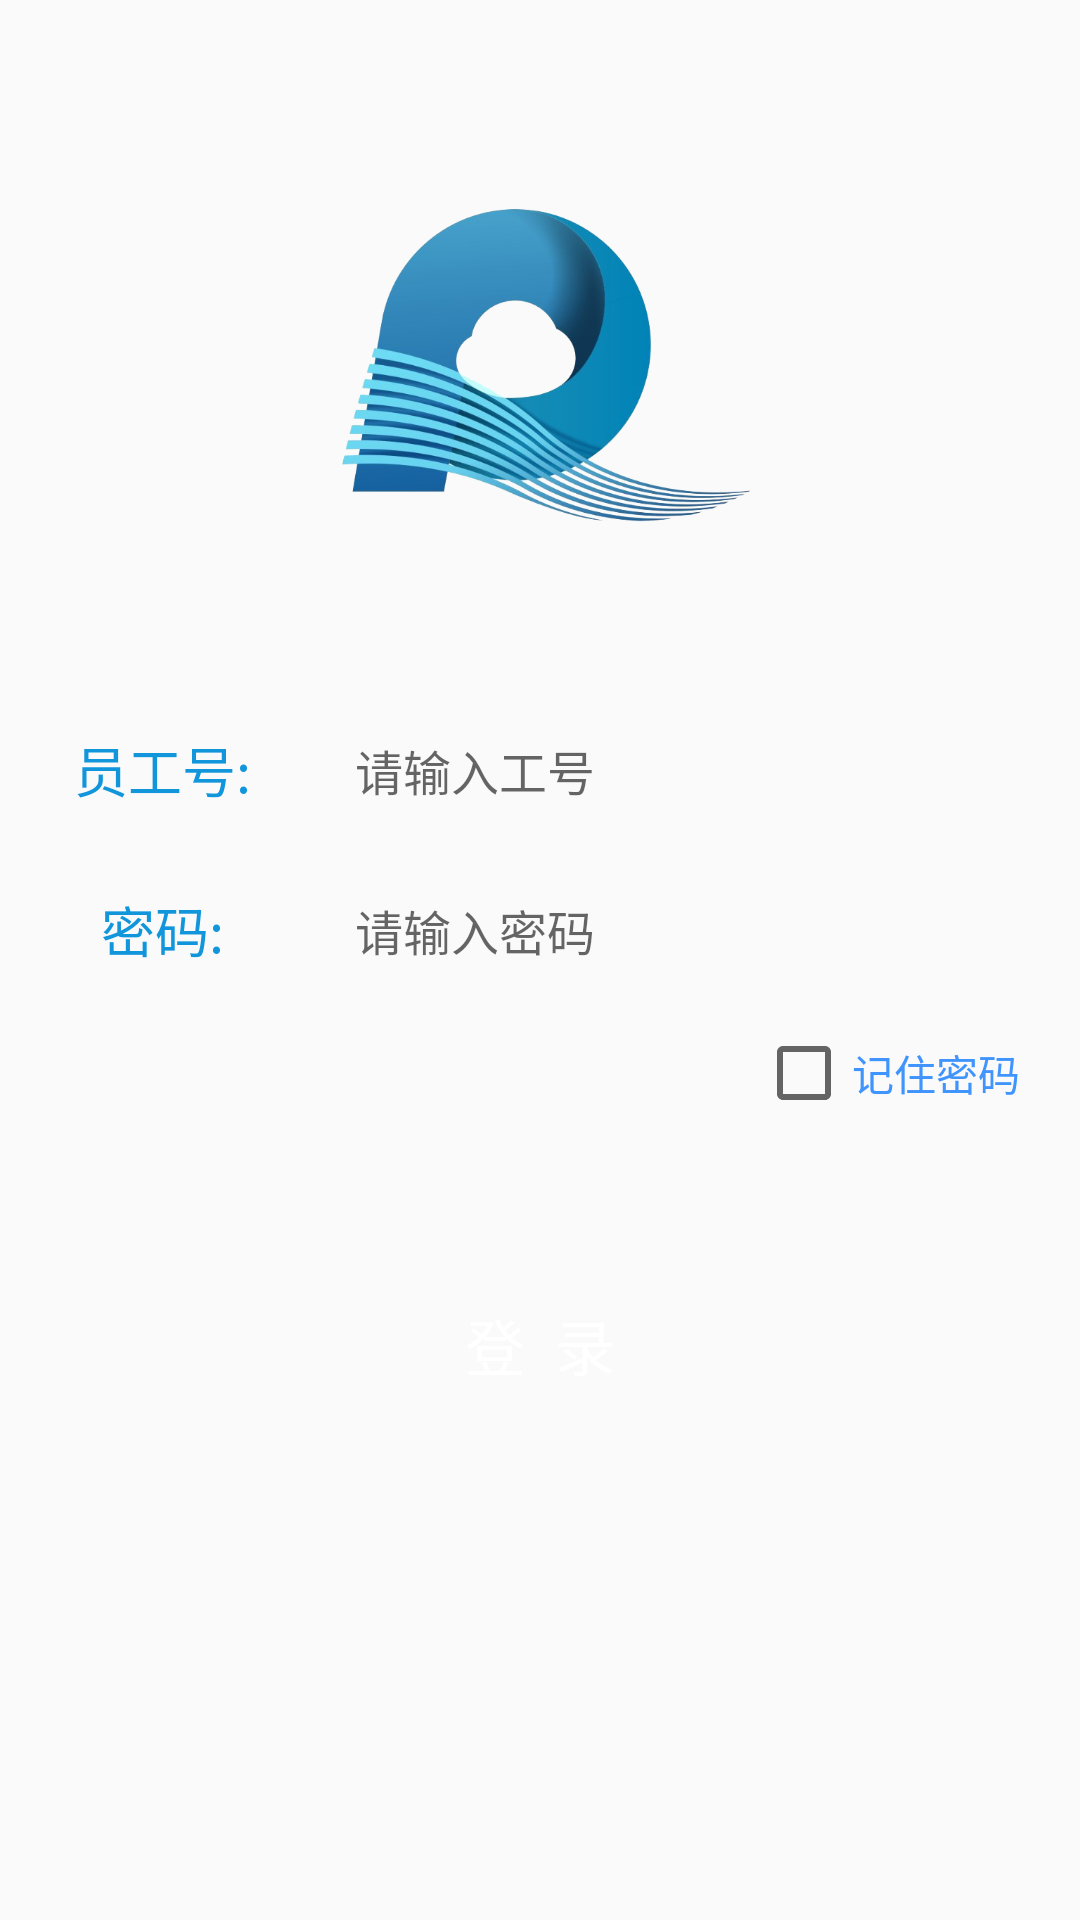

Write the Android layout XML for this screen, with the resource values it uses.
<!-- AndroidManifest.xml: application theme AppTheme -->
<!-- res/layout/login_actiivty.xml -->
<?xml version="1.0" encoding="utf-8"?>
<LinearLayout xmlns:android="http://schemas.android.com/apk/res/android"
              android:layout_width="match_parent"
              android:layout_height="match_parent"
              android:orientation="vertical">

    <ImageView
        android:layout_width="150dp"
        android:layout_height="150dp"
        android:layout_gravity="center_horizontal"
        android:layout_marginTop="50dp"
        android:scaleType="centerCrop"
        android:src="@drawable/rongbei_logo2"/>

    <LinearLayout
        android:layout_width="match_parent"
        android:layout_height="wrap_content"
        android:layout_marginLeft="10dp"
        android:layout_marginRight="10dp"
        android:layout_marginTop="40dp"
        android:gravity="center_vertical"
        android:orientation="horizontal">

        <TextView
            android:layout_width="0dp"
            android:layout_height="wrap_content"
            android:layout_weight="2"
            android:gravity="center"
            android:singleLine="true"
            android:text="员工号:"
            android:textColor="@color/colorAccent"
            android:textSize="18sp"/>

        <EditText
            android:id="@+id/edit_num"
            android:layout_width="0dp"
            android:layout_height="wrap_content"
            android:layout_marginLeft="10dp"
            android:layout_marginRight="20dp"
            android:layout_weight="5"
            android:background="@drawable/bg_round_frame"
            android:hint="请输入工号"
            android:minHeight="30dp"
            android:paddingBottom="5dp"
            android:paddingLeft="10dp"
            android:paddingRight="10dp"
            android:paddingTop="5dp"
            android:textColor="@color/vm_black_100"
            android:textSize="16sp"/>
    </LinearLayout>

    <LinearLayout
        android:layout_width="match_parent"
        android:layout_height="wrap_content"
        android:layout_marginLeft="10dp"
        android:layout_marginRight="10dp"
        android:layout_marginTop="20dp"
        android:gravity="center_vertical"
        android:orientation="horizontal">

        <TextView
            android:layout_width="0dp"
            android:layout_height="wrap_content"
            android:layout_weight="2"
            android:gravity="center"
            android:text="密码:"
            android:textColor="@color/colorAccent"
            android:textSize="18sp"/>

        <EditText
            android:id="@+id/edit_psd"
            android:layout_width="0dp"
            android:layout_height="wrap_content"
            android:layout_marginLeft="10dp"
            android:layout_marginRight="20dp"
            android:layout_weight="5"
            android:background="@drawable/bg_round_frame"
            android:hint="请输入密码"
            android:maxLength="20"
            android:minHeight="30dp"
            android:paddingBottom="5dp"
            android:paddingLeft="10dp"
            android:paddingRight="10dp"
            android:paddingTop="5dp"
            android:password="true"
            android:textColor="@color/vm_black_100"
            android:textSize="16sp"/>
    </LinearLayout>

    <RelativeLayout
        android:layout_width="match_parent"
        android:layout_height="wrap_content"
        android:layout_marginRight="20dp"
        android:layout_marginTop="15dp">

        <CheckBox
            android:id="@+id/ck_remPas"
            android:layout_width="wrap_content"
            android:layout_height="wrap_content"
            android:layout_alignParentRight="true"
            android:layout_centerVertical="true"
            android:minHeight="30dp"
            android:text="记住密码"
            android:textColor="@color/blue_87"
            android:textSize="14sp"
            android:visibility="visible"/>
    </RelativeLayout>

    <Button
        android:id="@+id/bt_login"
        android:layout_width="wrap_content"
        android:layout_height="wrap_content"
        android:layout_gravity="center_horizontal"
        android:layout_marginTop="50dp"
        android:background="@drawable/bg_round_blue_10"
        android:paddingBottom="10dp"
        android:paddingLeft="100dp"
        android:paddingRight="100dp"
        android:paddingTop="10dp"
        android:text="登  录"
        android:textColor="@color/white"
        android:textSize="20sp"/>
</LinearLayout>
<!-- resources referenced by this layout -->
<resources>
  <color name="blue_87">#dd2384fe</color>
  <color name="colorAccent">#1296DB</color>
  <color name="vm_black_100">#ff212121</color>
  <color name="white">#FFFFFF</color>
  <!-- drawable rongbei_logo2: png bitmap (drawable-hdpi, 177730 bytes) -->
  <style name="AppTheme" parent="Theme.AppCompat.Light.NoActionBar">
          
          <item name="colorPrimary">@color/colorPrimary</item>
          <item name="colorPrimaryDark">@color/colorAccent</item>
          <item name="colorAccent">@color/colorAccent</item>
      </style>
  <color name="colorPrimary">#3F51B5</color>
</resources>
